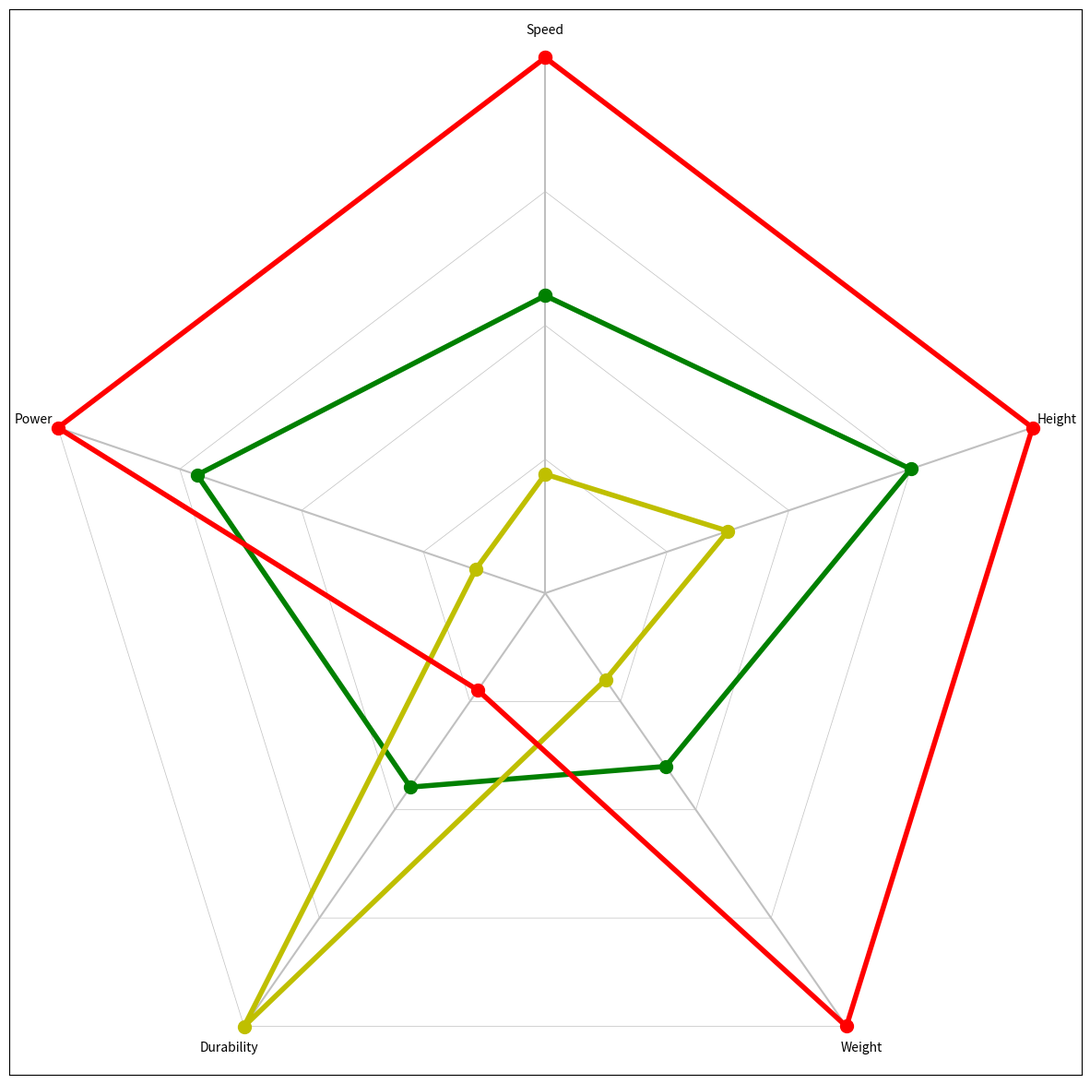
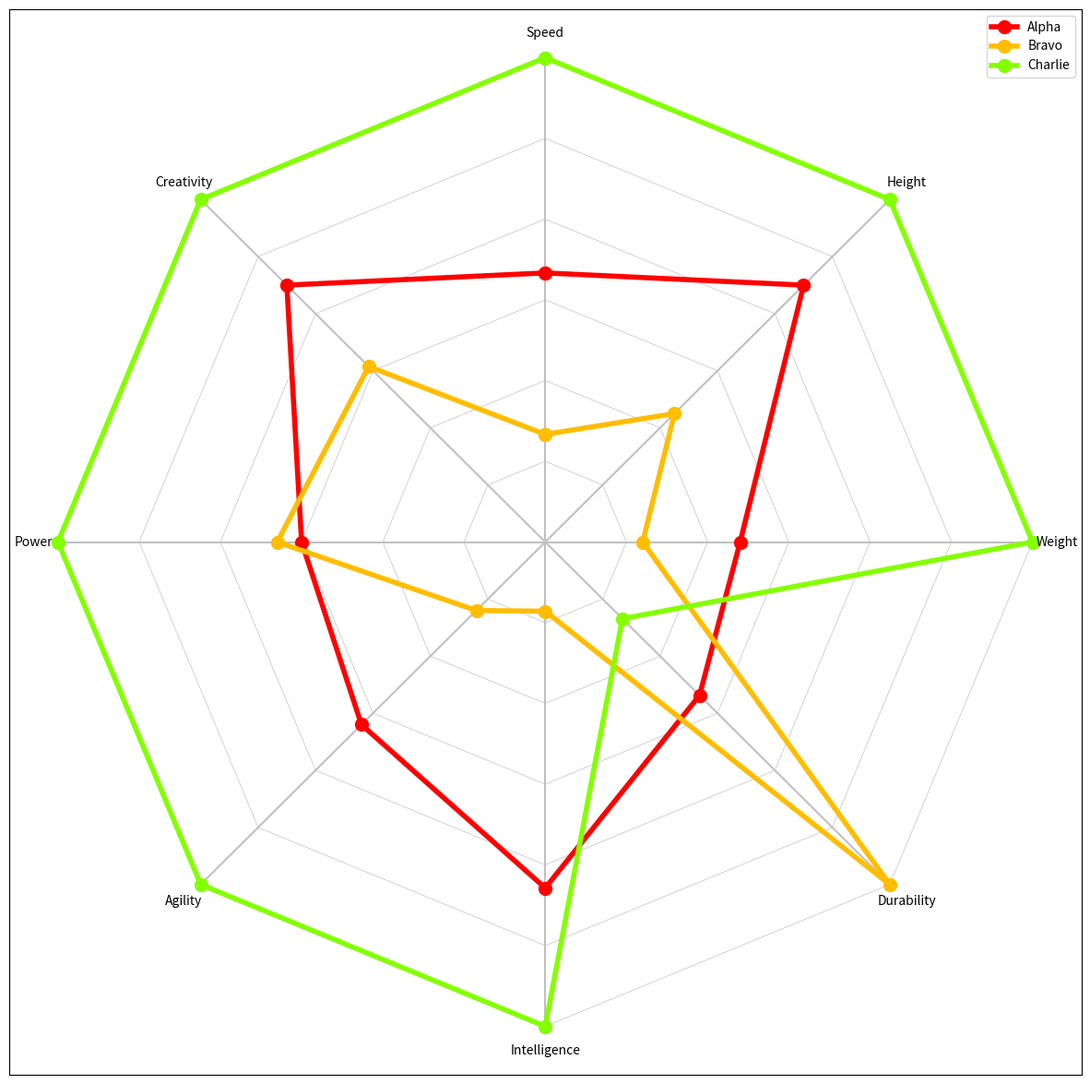
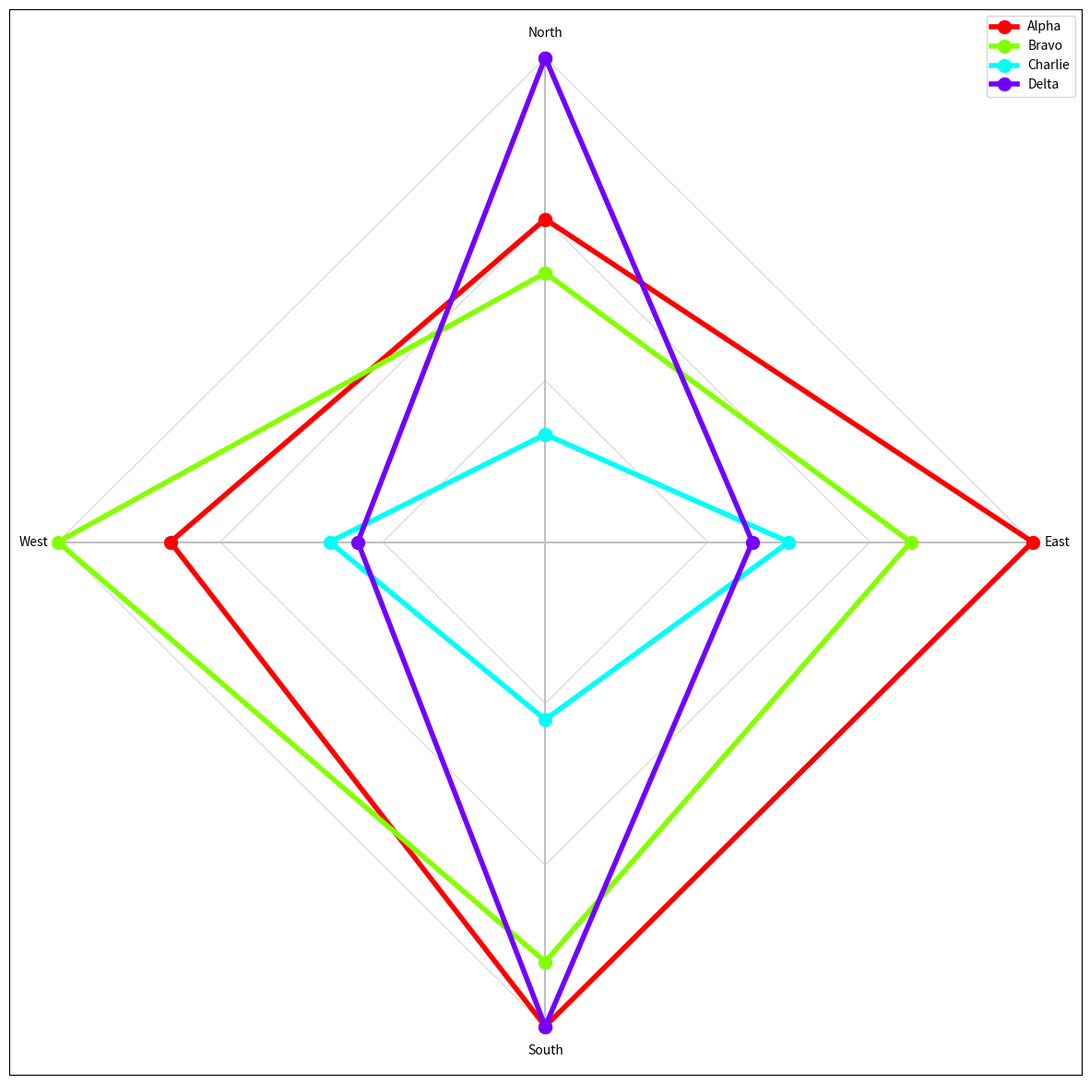

Reproduce these figures in Python, in order.
from matplotlib import pyplot as plt
import numpy as np

def spider_plot(x, labels=None, categories=None, colors=None, grids=0, save_path="plot.png"):
    if labels is not None:
        n = len(labels)
    else:
        n = len(x)
    if categories is not None:
        c = len(categories)
    else:
        c = len(x[0])
    if colors is None:
        colors = []
        for i in range(c):
            colors.append(plt.colormaps.get_cmap("hsv")(i / c))
    axis_calc_x = lambda i, c, factor=1.0, orig=50 : orig + orig * np.sin(i / c * 2 * np.pi) * factor
    axis_calc_y = lambda i, c, factor=1.0, orig=50 : orig + orig * np.cos(i / c * 2 * np.pi) * factor
    axis_coords = []
    for i in range(c):
        axis_coords.append((axis_calc_x(i, c), axis_calc_y(i, c)))
    axis_coords = np.array(axis_coords)
    plt.figure(figsize=(15, 15))
    for i in range(c):
        plt.plot([50, axis_coords[i, 0]], [50, axis_coords[i, 1]], color="silver")
        if categories is not None:
            plt.text(axis_calc_x(i, c, factor=1.05), axis_calc_y(i, c, factor=1.05), categories[i], ha='center', va='center')
    max_ = np.max(np.array(x), axis=0)
    if grids > 0:
        for i in range(1, grids + 1):
            plt.plot([axis_calc_x(j, c, factor=i / grids) for j in ([k for k in range(c)] + [0])], 
                        [axis_calc_y(j, c, factor=i / grids) for j in ([k for k in range(c)] + [0])], 
                        color="silver", linewidth=0.5)
    for i in range(n):
        plt.plot([axis_calc_x(j, c, factor=x[i][j] / max_[j]) for j in ([k for k in range(c)] + [0])], 
                 [axis_calc_y(j, c, factor=x[i][j] / max_[j]) for j in ([k for k in range(c)] + [0])], 
                 color=colors[i], marker="o", markersize=10, linewidth=4, label=labels[i] if labels is not None else None)
    if labels is not None:
        plt.legend()
    plt.xticks([])
    plt.yticks([])
    plt.savefig(save_path)
    plt.close()


spider_plot([[5, 6, 4, 3, 5], [2, 3, 2, 6.7, 1], [9, 8, 10, 1.5, 7]], 
            categories=["Speed", "Height", "Weight", "Durability", "Power"], 
            colors=["g", "y", "r"], 
            grids=4, 
            save_path="plot.png")
spider_plot([[5, 6, 4, 3, 5, 4, 2, 6], [2, 3, 2, 6.7, 1, 1.5, 2.2, 4.1], [9, 8, 10, 1.5, 7, 7.5, 4, 8]], 
            labels=["Alpha", "Bravo", "Charlie"], 
            categories=["Speed", "Height", "Weight", "Durability", "Intelligence", "Agility", "Power", "Creativity"], 
            colors=None, 
            grids=6, 
            save_path="plot2.png")
spider_plot([[3, 4, 3, 4], [2.5, 3, 2.6, 5.2], [1, 2, 1.1, 2.3], [4.5, 1.7, 3, 2]], 
            labels=["Alpha", "Bravo", "Charlie", "Delta"], 
            categories=["North", "East", "South", "West"], 
            colors=None, 
            grids=3, 
            save_path="plot3.png")
